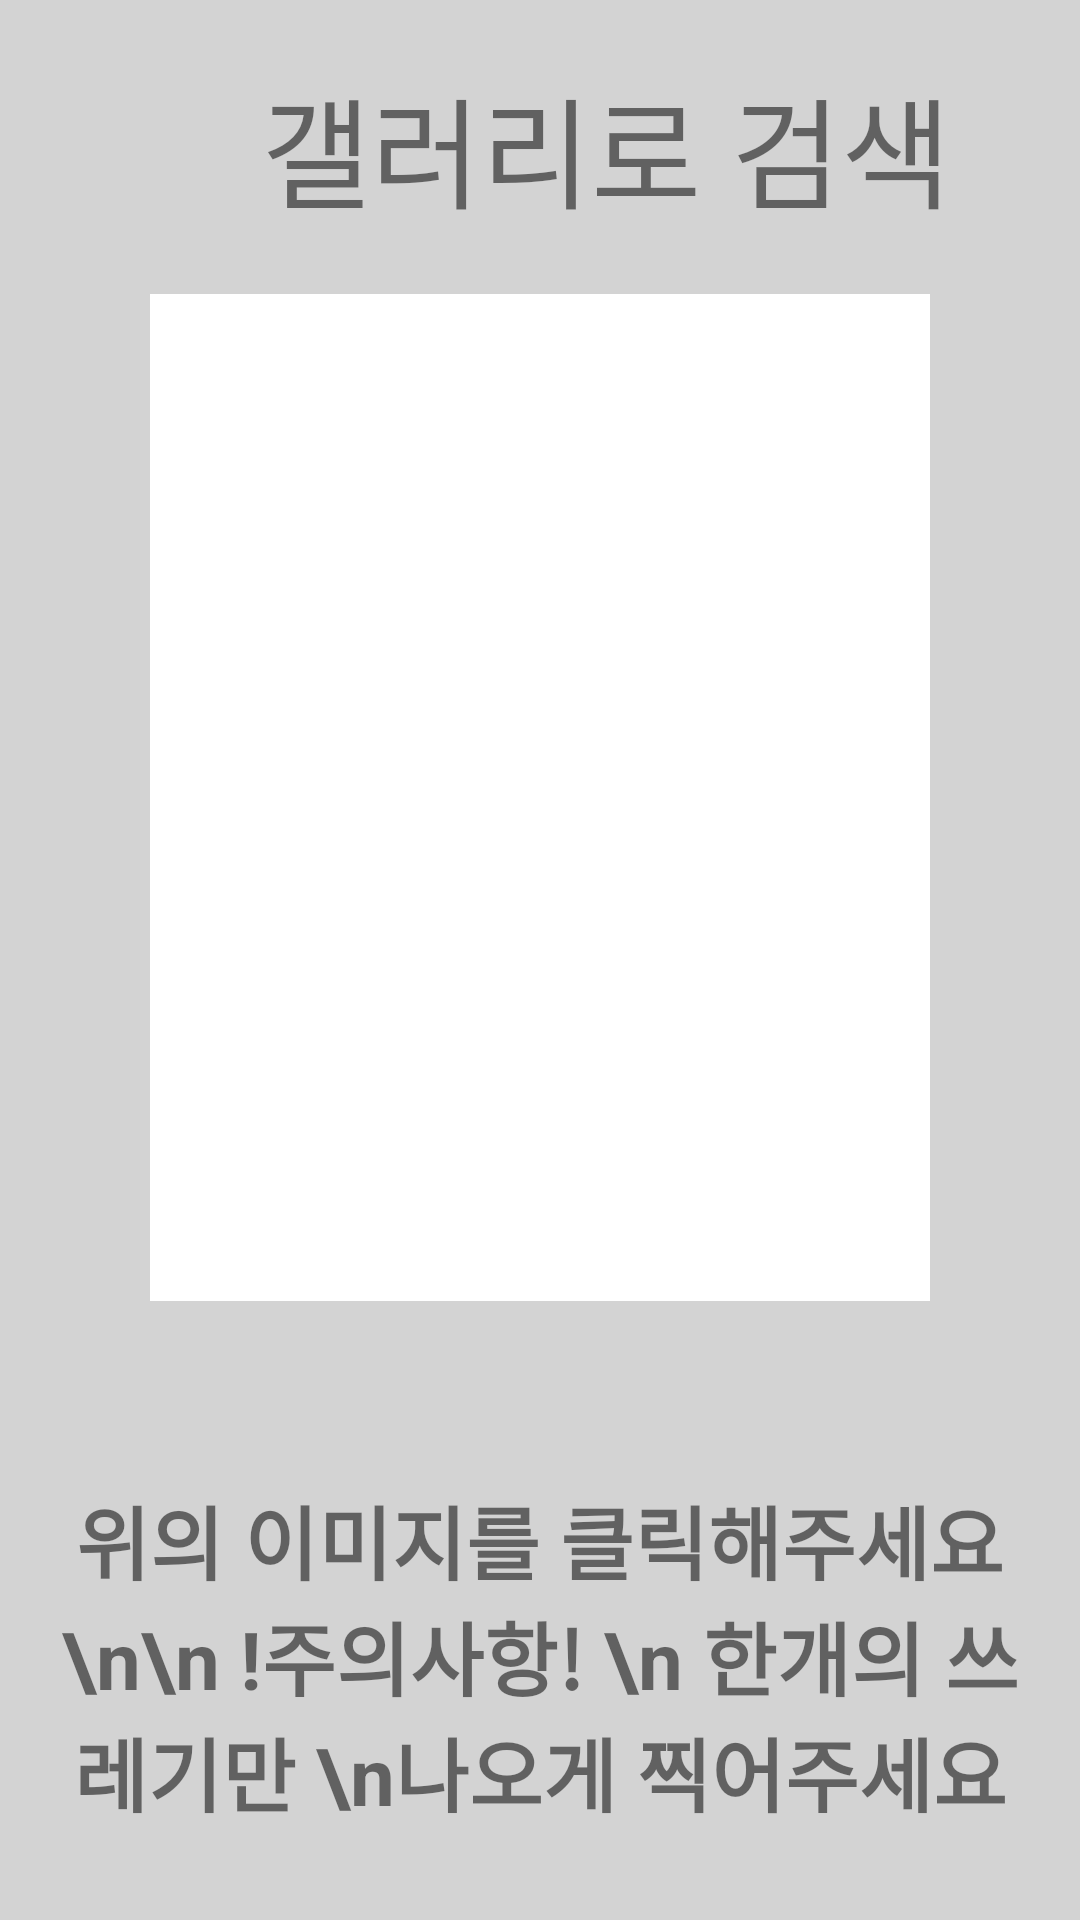

The Android layout XML behind this screen, and the referenced resources:
<!-- AndroidManifest.xml: application theme Theme.Separate_collection_app -->
<!-- res/layout/activity_search_gallery_screen.xml -->
<?xml version="1.0" encoding="utf-8"?>
<LinearLayout xmlns:android="http://schemas.android.com/apk/res/android"
    xmlns:app="http://schemas.android.com/apk/res-auto"
    xmlns:tools="http://schemas.android.com/tools"
    android:layout_width="match_parent"
    android:layout_height="match_parent"
    tools:context=".SearchGalleryScreenActivity"
    android:orientation="vertical"
    android:background="#D3D3D3"
    android:weightSum="100">

    <LinearLayout
        android:layout_marginTop="20dp"
        android:layout_width="match_parent"
        android:layout_height="0dp"
        android:layout_weight="10"
        android:orientation="horizontal">

        <Button
            android:id="@+id/back_bt"
            android:layout_width="match_parent"
            android:layout_height="match_parent"
            android:layout_marginLeft="10dp"
            android:layout_weight="4"
            android:background="@drawable/ic_baseline_arrow_back_ios_24"
            app:backgroundTint="#000000"/>

        <TextView
            android:layout_width="match_parent"
            android:layout_height="match_parent"
            android:layout_marginLeft="15dp"
            android:layout_gravity="center"
            android:text="갤러리로 검색"
            android:textSize="40dp"
            android:layout_weight="1"/>

    </LinearLayout>
    <LinearLayout
        android:layout_width="match_parent"
        android:layout_height="0dp"
        android:layout_weight="90"
        android:orientation="vertical"
        android:layout_margin="20dp"
        android:weightSum="100">

        <ImageView
            android:id="@+id/gallery_view"
            android:layout_width="match_parent"
            android:layout_height="match_parent"
            android:layout_marginLeft="30dp"
            android:layout_marginRight="30dp"
            android:layout_marginBottom="30dp"
            android:background="#FFFFFF"
            android:layout_weight="30"
            android:scaleType="fitCenter"
            android:layout_gravity="center_vertical|center_horizontal"
            app:srcCompat="@drawable/ic_baseline_photo_size_select_actual_24"
            tools:ignore="VectorDrawableCompat"/>

        <TextView
            android:id="@+id/image_details"
            android:layout_width="match_parent"
            android:layout_height="match_parent"
            android:gravity="center_horizontal"
            android:layout_marginTop="30dp"
            android:text="위의 이미지를 클릭해주세요 \n\n !주의사항! \n 한개의 쓰레기만 \n나오게 찍어주세요"
            android:autoSizeTextType="uniform"
            android:textStyle="bold"
            android:layout_weight="70"/>

    </LinearLayout>

</LinearLayout>
<!-- resources referenced by this layout -->
<resources>
  <style name="Theme.Separate_collection_app" parent="Theme.MaterialComponents.DayNight.DarkActionBar">
          
          <item name="colorPrimary">@color/purple_500</item>
          <item name="colorPrimaryVariant">@color/purple_700</item>
          <item name="colorOnPrimary">@color/white</item>
          
          <item name="colorSecondary">@color/teal_200</item>
          <item name="colorSecondaryVariant">@color/teal_700</item>
          <item name="colorOnSecondary">@color/black</item>
          
          <item name="android:statusBarColor" tools:targetApi="l">?attr/colorPrimaryVariant</item>
          
      </style>
  <!-- not gathered from this repository: default colours our renderer supplied (Android Studio template values) -->
  <color name="purple_500">#FF6200EE</color>
  <color name="purple_700">#FF3700B3</color>
  <color name="teal_200">#FF03DAC5</color>
  <color name="teal_700">#FF018786</color>
  <color name="black">#FF000000</color>
  <color name="white">#FFFFFFFF</color>
</resources>
